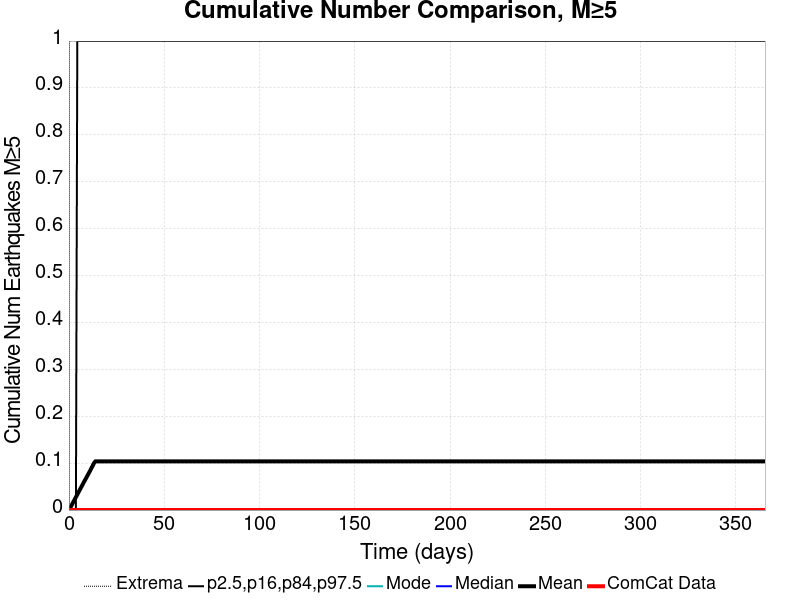

The table this chart was drawn from, first rows:
Time (days), ComCat Data, Simulation Mean, Simulation Median, Simulation Mode, Simulation Minimum, Simulation Maximum, 2.5 %-ile, 16 %-ile, 84 %-ile, 97.5 %-ile
0.0, 0.0, 0.0, 0.0, 0.0, 0.0, 0.0, 0.0, 0.0, 0.0, 0.0
0.732, 0.0, 0.00513, 0.0, 0.0, 0.0, 6.0, 0.0, 0.0, 0.0, 0.0
1.464, 0.0, 0.01063, 0.0, 0.0, 0.0, 11.0, 0.0, 0.0, 0.0, 0.0
2.196, 0.0, 0.01653, 0.0, 0.0, 0.0, 13.0, 0.0, 0.0, 0.0, 0.0
2.928, 0.0, 0.0221, 0.0, 0.0, 0.0, 15.0, 0.0, 0.0, 0.0, 0.0
3.66, 0.0, 0.02764, 0.0, 0.0, 0.0, 16.0, 0.0, 0.0, 0.0, 0.0
4.392, 0.0, 0.03314, 0.0, 0.0, 0.0, 16.0, 0.0, 0.0, 0.0, 1.0
5.124, 0.0, 0.03886, 0.0, 0.0, 0.0, 17.0, 0.0, 0.0, 0.0, 1.0
5.856, 0.0, 0.04439, 0.0, 0.0, 0.0, 18.0, 0.0, 0.0, 0.0, 1.0
6.588, 0.0, 0.04988, 0.0, 0.0, 0.0, 18.0, 0.0, 0.0, 0.0, 1.0
7.32, 0.0, 0.05555, 0.0, 0.0, 0.0, 18.0, 0.0, 0.0, 0.0, 1.0
8.052, 0.0, 0.06116, 0.0, 0.0, 0.0, 18.0, 0.0, 0.0, 0.0, 1.0
8.784, 0.0, 0.0664, 0.0, 0.0, 0.0, 18.0, 0.0, 0.0, 0.0, 1.0
9.516, 0.0, 0.07194, 0.0, 0.0, 0.0, 19.0, 0.0, 0.0, 0.0, 1.0
10.25, 0.0, 0.07743, 0.0, 0.0, 0.0, 19.0, 0.0, 0.0, 0.0, 1.0
10.98, 0.0, 0.08287, 0.0, 0.0, 0.0, 19.0, 0.0, 0.0, 0.0, 1.0
11.71, 0.0, 0.08876, 0.0, 0.0, 0.0, 19.0, 0.0, 0.0, 0.0, 1.0
12.44, 0.0, 0.0943, 0.0, 0.0, 0.0, 19.0, 0.0, 0.0, 0.0, 1.0
13.18, 0.0, 0.1003, 0.0, 0.0, 0.0, 20.0, 0.0, 0.0, 0.0, 1.0
13.91, 0.0, 0.1039, 0.0, 0.0, 0.0, 21.0, 0.0, 0.0, 0.0, 1.0
14.64, 0.0, 0.1039, 0.0, 0.0, 0.0, 21.0, 0.0, 0.0, 0.0, 1.0
15.37, 0.0, 0.1039, 0.0, 0.0, 0.0, 21.0, 0.0, 0.0, 0.0, 1.0
16.1, 0.0, 0.1039, 0.0, 0.0, 0.0, 21.0, 0.0, 0.0, 0.0, 1.0
16.84, 0.0, 0.1039, 0.0, 0.0, 0.0, 21.0, 0.0, 0.0, 0.0, 1.0
17.57, 0.0, 0.1039, 0.0, 0.0, 0.0, 21.0, 0.0, 0.0, 0.0, 1.0
18.3, 0.0, 0.1039, 0.0, 0.0, 0.0, 21.0, 0.0, 0.0, 0.0, 1.0
19.03, 0.0, 0.1039, 0.0, 0.0, 0.0, 21.0, 0.0, 0.0, 0.0, 1.0
19.76, 0.0, 0.1039, 0.0, 0.0, 0.0, 21.0, 0.0, 0.0, 0.0, 1.0
20.49, 0.0, 0.1039, 0.0, 0.0, 0.0, 21.0, 0.0, 0.0, 0.0, 1.0
21.23, 0.0, 0.1039, 0.0, 0.0, 0.0, 21.0, 0.0, 0.0, 0.0, 1.0
21.96, 0.0, 0.1039, 0.0, 0.0, 0.0, 21.0, 0.0, 0.0, 0.0, 1.0
22.69, 0.0, 0.1039, 0.0, 0.0, 0.0, 21.0, 0.0, 0.0, 0.0, 1.0
23.42, 0.0, 0.1039, 0.0, 0.0, 0.0, 21.0, 0.0, 0.0, 0.0, 1.0
24.15, 0.0, 0.1039, 0.0, 0.0, 0.0, 21.0, 0.0, 0.0, 0.0, 1.0
24.89, 0.0, 0.1039, 0.0, 0.0, 0.0, 21.0, 0.0, 0.0, 0.0, 1.0
25.62, 0.0, 0.1039, 0.0, 0.0, 0.0, 21.0, 0.0, 0.0, 0.0, 1.0
26.35, 0.0, 0.1039, 0.0, 0.0, 0.0, 21.0, 0.0, 0.0, 0.0, 1.0
27.08, 0.0, 0.1039, 0.0, 0.0, 0.0, 21.0, 0.0, 0.0, 0.0, 1.0
27.81, 0.0, 0.1039, 0.0, 0.0, 0.0, 21.0, 0.0, 0.0, 0.0, 1.0
28.55, 0.0, 0.1039, 0.0, 0.0, 0.0, 21.0, 0.0, 0.0, 0.0, 1.0
29.28, 0.0, 0.1039, 0.0, 0.0, 0.0, 21.0, 0.0, 0.0, 0.0, 1.0
30.01, 0.0, 0.1039, 0.0, 0.0, 0.0, 21.0, 0.0, 0.0, 0.0, 1.0
30.74, 0.0, 0.1039, 0.0, 0.0, 0.0, 21.0, 0.0, 0.0, 0.0, 1.0
31.47, 0.0, 0.1039, 0.0, 0.0, 0.0, 21.0, 0.0, 0.0, 0.0, 1.0
32.21, 0.0, 0.1039, 0.0, 0.0, 0.0, 21.0, 0.0, 0.0, 0.0, 1.0
32.94, 0.0, 0.1039, 0.0, 0.0, 0.0, 21.0, 0.0, 0.0, 0.0, 1.0
33.67, 0.0, 0.1039, 0.0, 0.0, 0.0, 21.0, 0.0, 0.0, 0.0, 1.0
34.4, 0.0, 0.1039, 0.0, 0.0, 0.0, 21.0, 0.0, 0.0, 0.0, 1.0
35.13, 0.0, 0.1039, 0.0, 0.0, 0.0, 21.0, 0.0, 0.0, 0.0, 1.0
35.87, 0.0, 0.1039, 0.0, 0.0, 0.0, 21.0, 0.0, 0.0, 0.0, 1.0
36.6, 0.0, 0.1039, 0.0, 0.0, 0.0, 21.0, 0.0, 0.0, 0.0, 1.0
37.33, 0.0, 0.1039, 0.0, 0.0, 0.0, 21.0, 0.0, 0.0, 0.0, 1.0
38.06, 0.0, 0.1039, 0.0, 0.0, 0.0, 21.0, 0.0, 0.0, 0.0, 1.0
38.79, 0.0, 0.1039, 0.0, 0.0, 0.0, 21.0, 0.0, 0.0, 0.0, 1.0
39.53, 0.0, 0.1039, 0.0, 0.0, 0.0, 21.0, 0.0, 0.0, 0.0, 1.0
40.26, 0.0, 0.1039, 0.0, 0.0, 0.0, 21.0, 0.0, 0.0, 0.0, 1.0
40.99, 0.0, 0.1039, 0.0, 0.0, 0.0, 21.0, 0.0, 0.0, 0.0, 1.0
41.72, 0.0, 0.1039, 0.0, 0.0, 0.0, 21.0, 0.0, 0.0, 0.0, 1.0
42.45, 0.0, 0.1039, 0.0, 0.0, 0.0, 21.0, 0.0, 0.0, 0.0, 1.0
43.19, 0.0, 0.1039, 0.0, 0.0, 0.0, 21.0, 0.0, 0.0, 0.0, 1.0
... 440 more rows
